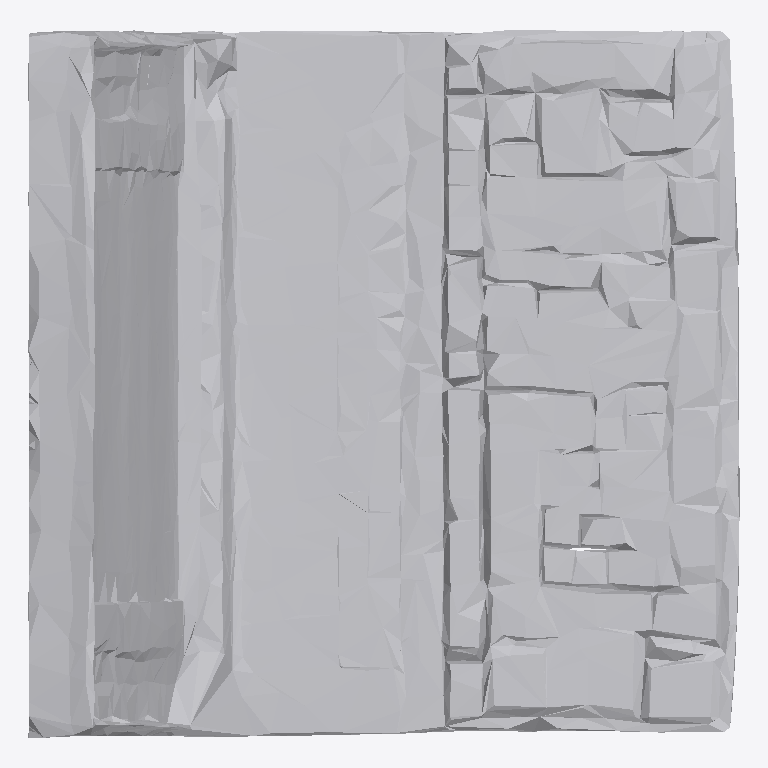
Plan cut of the same IFC building model at storey 'Ground Floor' (level 0.00 m, cut at 1.40 m), seen from above with north up, elements coloured by IFC class: 1 other element (light grey). No cut surface shows.
Extent 0.998 m × 0.993 m × 0.664 m (x, y, z). Storeys (1): Ground Floor at 0.00 m. Elements (1): 1 IfcFurniture.

HEADER;
FILE_DESCRIPTION(('ViewDefinition [CoordinationView]'),'2;1');
FILE_NAME('','2026-07-12T07:55:37',(''),(''),'IfcOpenShell 0.8.0','IfcOpenShell 0.8.0','');
FILE_SCHEMA(('IFC4'));
ENDSEC;
DATA;
#17=IFCPROJECT('1cmWxQfrz5Mw3$s5O5b3oO',#5,'Office Project',$,$,$,$,(#15),#10);
#20=IFCSITE('0wYL_jR8LAnwDb24Ann7DE',#5,'Site',$,$,#19,$,$,.ELEMENT.,$,$,$,$,$);
#22=IFCBUILDING('08niDwNlHFrgCOrlNNDdD8',#5,'Building',$,$,#21,$,$,.ELEMENT.,$,$,$);
#24=IFCBUILDINGSTOREY('0WSD86$GD3ne$ssc_zGRtk',#5,'Ground Floor',$,$,#23,$,$,.ELEMENT.,0.0);
#35=IFCFURNITURE('1wRR9QYcvAVBmzFt$q8w7P',#5,'list06_laptop',$,$,#34,#31,$,$);
ENDSEC;
